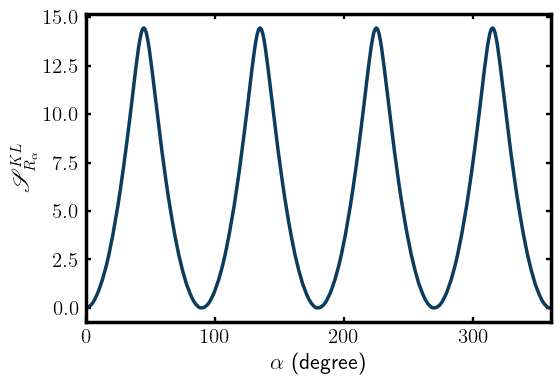

Data behind this chart, as committed beside it:
0.000000000000000000e+00, nan
1.000000000000000000e+00, 1.450367906024276760e-02
2.000000000000000000e+00, 3.925937387984217153e-02
3.000000000000000000e+00, 8.800723009179171885e-02
4.000000000000000000e+00, 1.416391994930095433e-01
5.000000000000000000e+00, 2.267828371799718301e-01
6.000000000000000000e+00, 3.103615210740646169e-01
7.000000000000000000e+00, 4.439089756641901863e-01
8.000000000000000000e+00, 5.718702737144185644e-01
9.000000000000000000e+00, 7.180262619512867150e-01
1.000000000000000000e+01, 8.813317332309755781e-01
1.100000000000000000e+01, 1.072684494797056853e+00
1.200000000000000000e+01, 1.247338216100752684e+00
1.300000000000000000e+01, 1.460363325186744055e+00
1.400000000000000000e+01, 1.698340167804150758e+00
1.500000000000000000e+01, 1.929160199840790346e+00
1.600000000000000000e+01, 2.188842285595775206e+00
1.700000000000000000e+01, 2.477382275370130227e+00
1.800000000000000000e+01, 2.759018295338338866e+00
1.900000000000000000e+01, 3.102961565598353122e+00
2.000000000000000000e+01, 3.424172988050457000e+00
2.100000000000000000e+01, 3.752309861502753030e+00
2.200000000000000000e+01, 4.130345117508344543e+00
2.300000000000000000e+01, 4.501735089881544916e+00
2.400000000000000000e+01, 4.902124077034969218e+00
2.500000000000000000e+01, 5.295175570658660291e+00
2.600000000000000000e+01, 5.724149015592765899e+00
2.700000000000000000e+01, 6.185471607596520371e+00
2.800000000000000000e+01, 6.637361290190984420e+00
2.900000000000000000e+01, 7.103874117635844421e+00
3.000000000000000000e+01, 7.596990341997064355e+00
3.100000000000000000e+01, 8.099493960326929809e+00
3.200000000000000000e+01, 8.619606780562376613e+00
3.300000000000000000e+01, 9.148914934979382352e+00
3.400000000000000000e+01, 9.681886723246861948e+00
3.500000000000000000e+01, 1.022816641495266587e+01
3.600000000000000000e+01, 1.079840347039449000e+01
3.700000000000000000e+01, 1.135869708815006973e+01
3.800000000000000000e+01, 1.191647456208287537e+01
3.900000000000000000e+01, 1.246746319115738189e+01
4.000000000000000000e+01, 1.297881112625017863e+01
4.100000000000000000e+01, 1.345271303950629971e+01
4.200000000000000000e+01, 1.385571897105747219e+01
4.300000000000000000e+01, 1.417969508748226737e+01
4.400000000000000000e+01, 1.437278426979236556e+01
4.500000000000000000e+01, 1.444345477737247840e+01
4.600000000000000000e+01, 1.437482230701937169e+01
4.700000000000000000e+01, 1.417434624919897246e+01
4.800000000000000000e+01, 1.385609173626489188e+01
4.900000000000000000e+01, 1.345495958471502185e+01
5.000000000000000000e+01, 1.297818899691165129e+01
5.100000000000000000e+01, 1.246029844741692472e+01
5.200000000000000000e+01, 1.191137915571653672e+01
5.300000000000000000e+01, 1.135831833130334445e+01
5.400000000000000000e+01, 1.079591510199944260e+01
5.500000000000000000e+01, 1.023303469806685406e+01
5.600000000000000000e+01, 9.690745668394196599e+00
5.700000000000000000e+01, 9.163506318591826627e+00
5.800000000000000000e+01, 8.623545050979796400e+00
5.900000000000000000e+01, 8.101167969561927862e+00
6.000000000000000000e+01, 7.608128273846080702e+00
... 300 more rows
